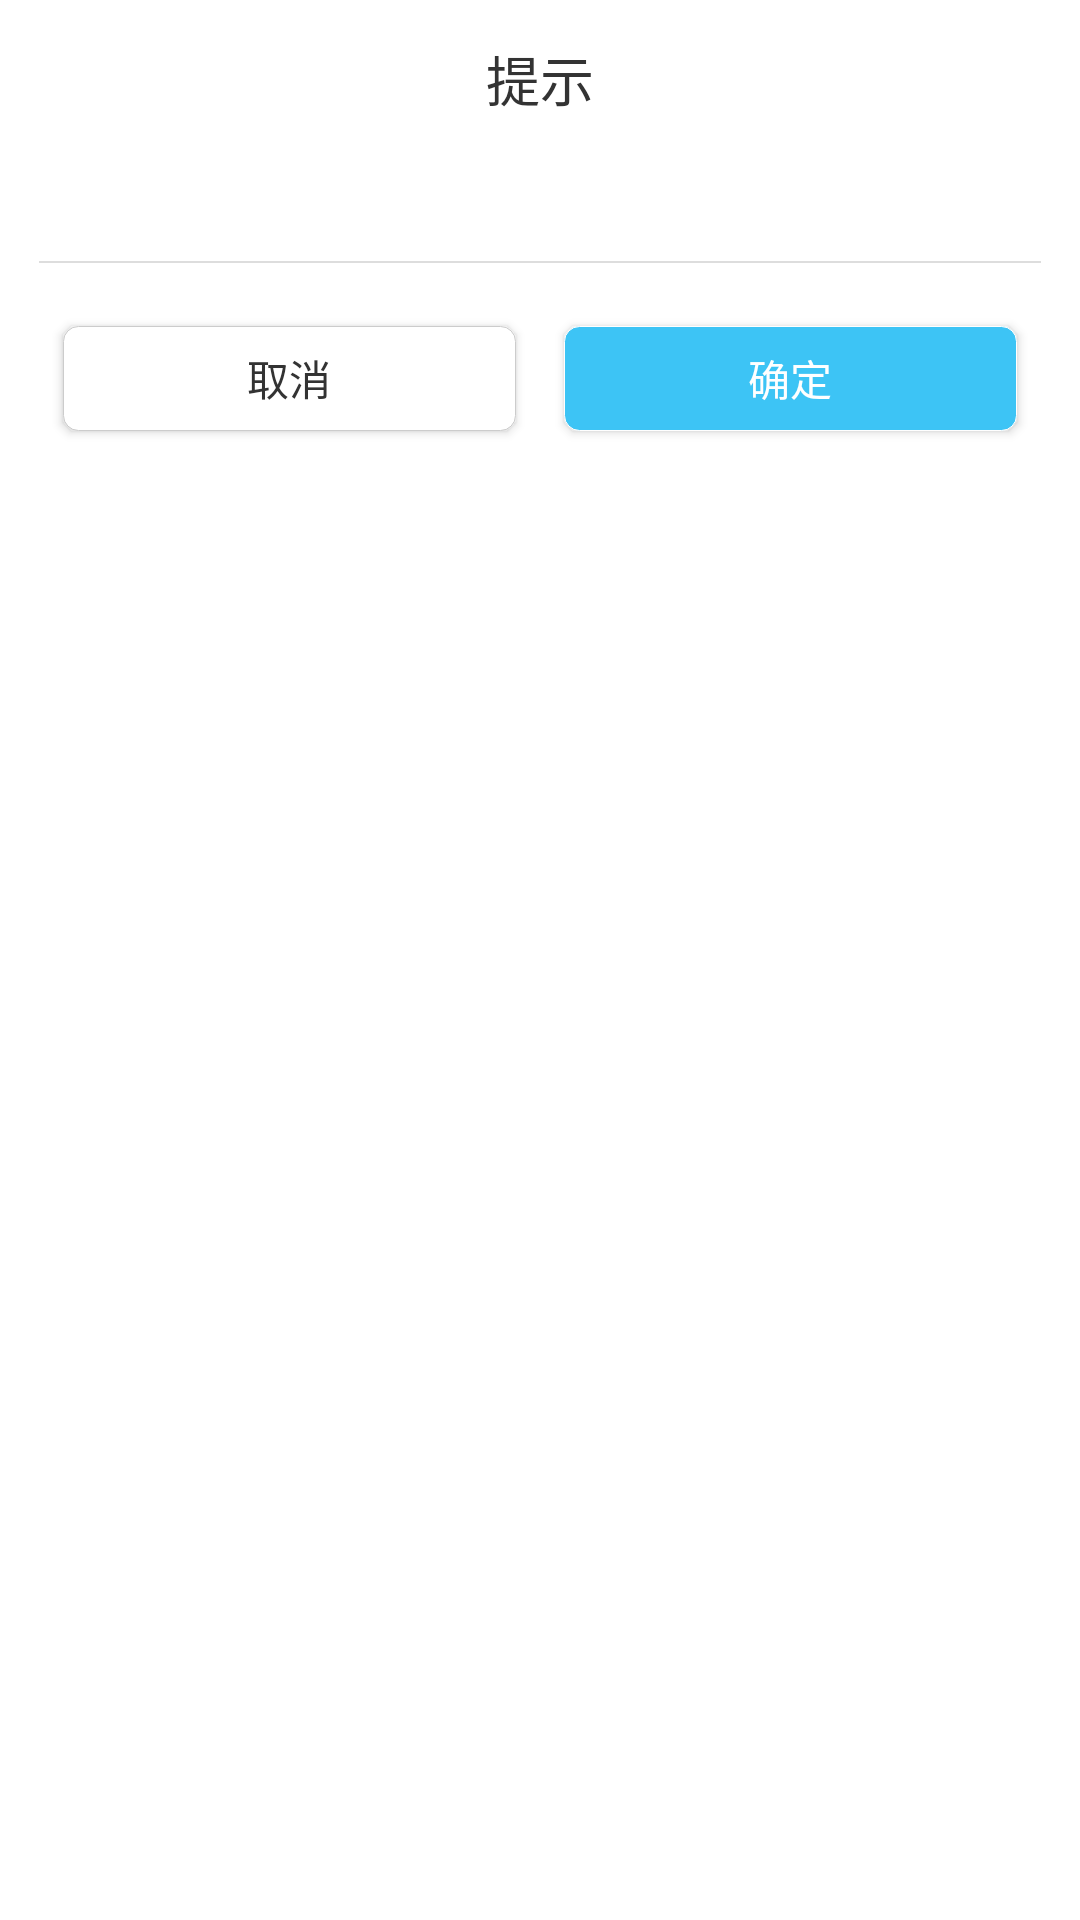

Here is an Android app screen rendered from its layout file. Give the layout XML and the strings, colors and styles it references.
<!-- AndroidManifest.xml: fallback theme Theme.MaterialComponents.DayNight.NoActionBar -->
<!-- res/layout/layout_confirm.xml -->
<?xml version="1.0" encoding="utf-8"?>
<LinearLayout xmlns:android="http://schemas.android.com/apk/res/android"
    xmlns:tools="http://schemas.android.com/tools"
    android:layout_width="fill_parent"
    android:layout_height="wrap_content"
    android:background="@drawable/butten_normail_pop"
    android:orientation="vertical">

    <TextView
        android:id="@+id/tv_confirm_title"
        android:layout_width="wrap_content"
        android:layout_height="wrap_content"
        android:layout_gravity="center_horizontal"
        android:layout_marginTop="13dp"
        android:text="提示"
        android:textColor="#333333"
        android:textSize="18sp" />


    <TextView
        android:id="@+id/tv_confirm_msg"
        android:layout_width="wrap_content"
        android:layout_height="wrap_content"
        android:layout_margin="13dp"
        android:paddingLeft="8dp"
        android:paddingRight="8dp"
        android:textColor="#555555"
        android:textSize="16sp" />

    <View
        android:layout_width="match_parent"
        android:layout_height="0.5dp"
        android:background="#dddddd"
        android:layout_marginLeft="13dp"
        android:layout_marginRight="13dp" />

    <LinearLayout
        android:layout_width="match_parent"
        android:layout_height="wrap_content"
        android:padding="13dp">

        <Button
            android:id="@+id/btn_confirm_left"
            android:layout_width="0dip"
            android:layout_height="35dip"
            android:layout_margin="8dp"
            android:layout_weight="1"
            android:background="@drawable/shape_corners_white"
            android:text="取消"
            android:textColor="#333333" />

        <Button
            android:id="@+id/btn_confirm_right"
            android:layout_width="0dip"
            android:layout_height="35dip"
            android:layout_margin="8dp"
            android:layout_weight="1"
            android:background="@drawable/shape_corners_ensure"
            android:text="确定"
            android:textColor="#ffffff" />
    </LinearLayout>


</LinearLayout>
<!-- resources referenced by this layout -->
<resources>
  <!-- drawable shape_corners_ensure (drawable) -->
  <?xml version="1.0" encoding="utf-8"?>
  <shape xmlns:android="http://schemas.android.com/apk/res/android"
      android:shape="rectangle" >
      <padding
          android:bottom="7dp"
          android:left="7dp"
          android:right="7dp"
          android:top="7dp" />
      
      <corners android:radius="5dp" />
      <stroke
          android:width="1px"
          android:color="#ffffff" />
      <solid android:color="#3dc4f5" />
  
  </shape>
  <!-- drawable shape_corners_white (drawable) -->
  <?xml version="1.0" encoding="utf-8"?>
  <shape xmlns:android="http://schemas.android.com/apk/res/android"
      android:shape="rectangle" >
      <padding
          android:bottom="7dp"
          android:left="7dp"
          android:right="7dp"
          android:top="7dp" />
      
      <corners android:radius="5dp" />
      <stroke
          android:width="1px"
          android:color="#cccccc" />
      <solid android:color="#fff" />
  
  </shape>
</resources>
